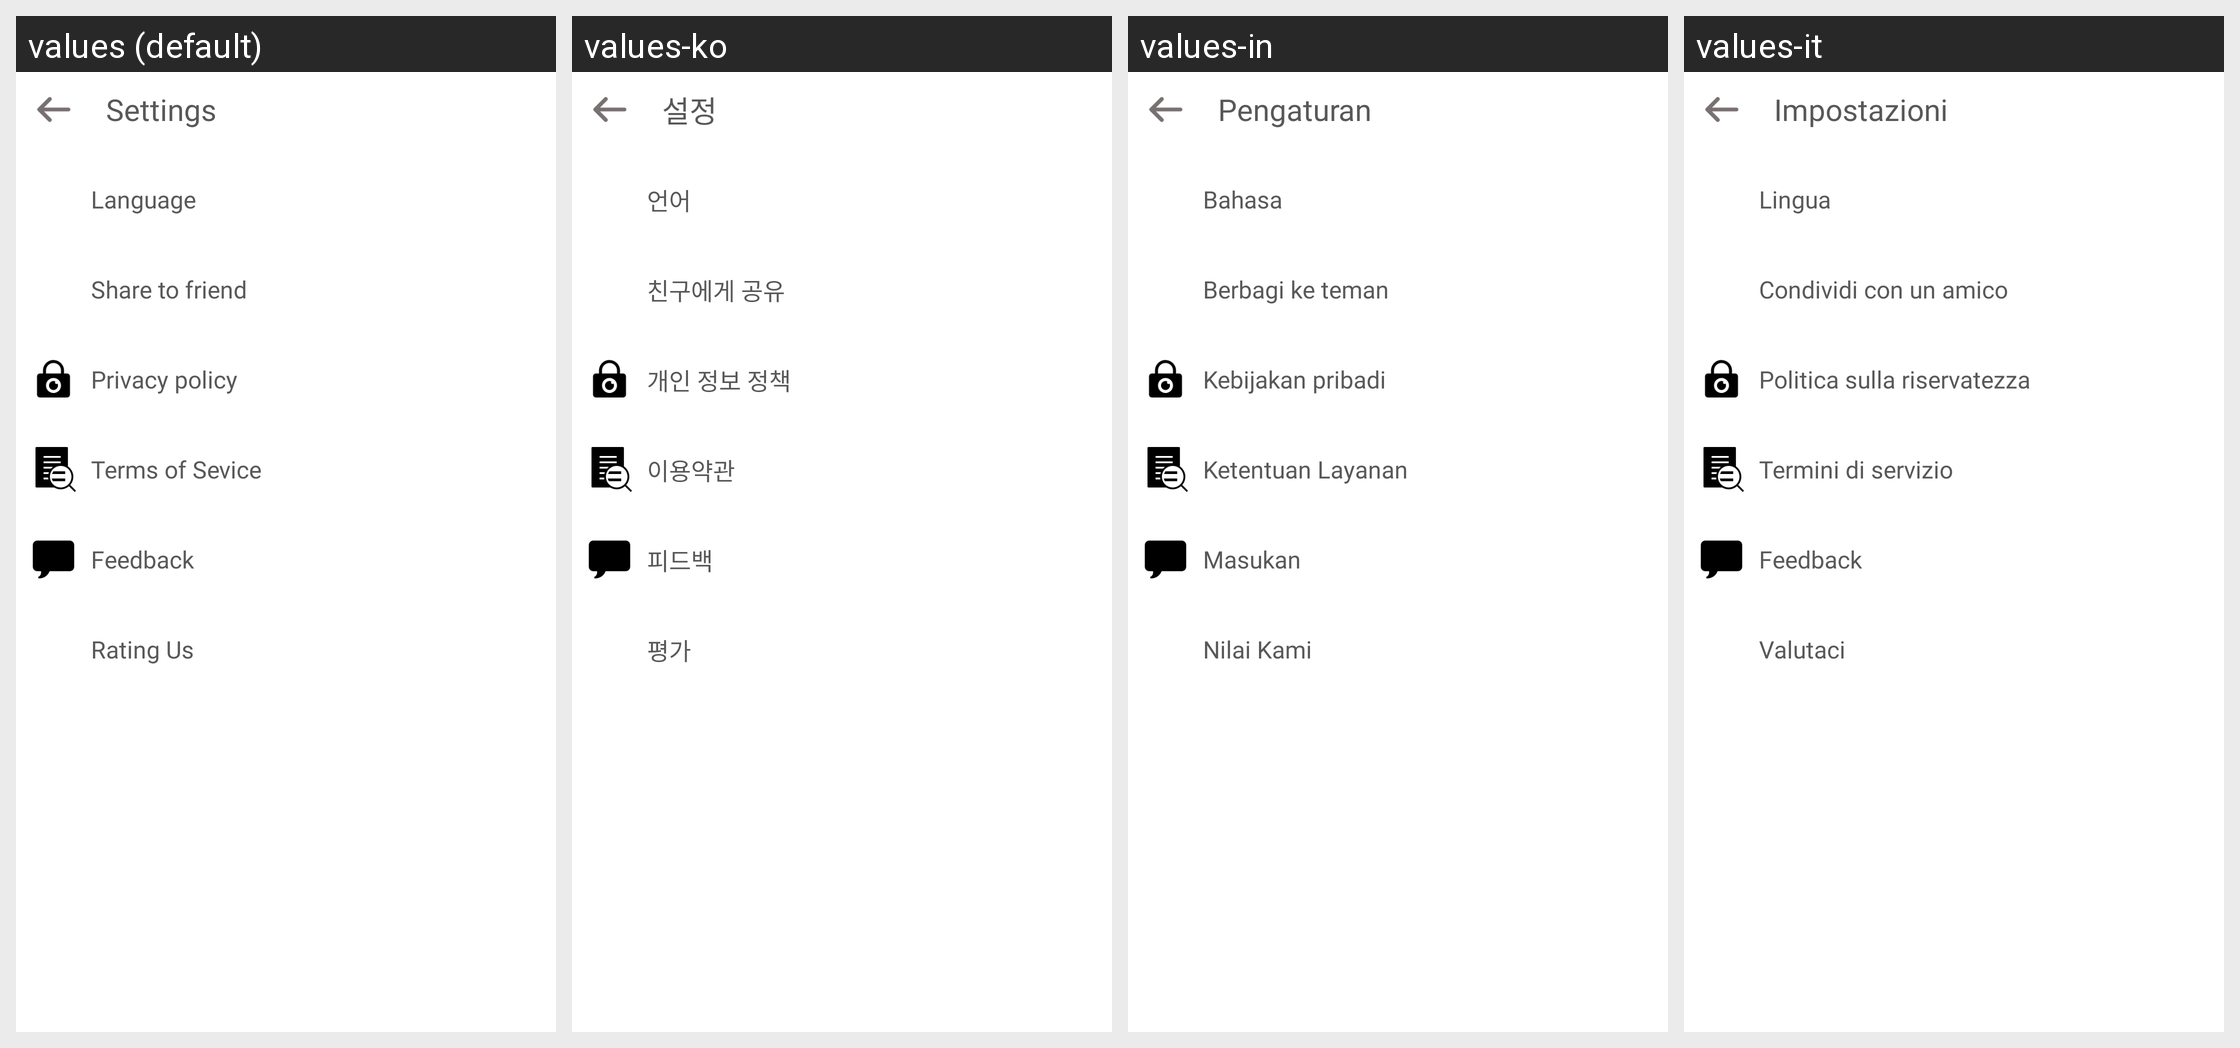

This grid shows one Android layout under several languages. Give, for every string resource on the screen, its name, the default text and each shown locale's text.
Android screen res/layout/activity_setting.xml rendered under 4 locales, left to right: values (default), values-ko, values-in, values-it. Device: Nexus 5 (rendered at 1080×1920; each locale shown at half size, 540×960, under a caption strip naming it); theme Theme.MKMFileRecovery.
Other locales in the repository, not shown: values-de, values-fr, values-hi, values-id, values-iw, values-ja, values-pt, values-ru, values-th, values-tr, values-vi.
Strings drawn on this screen, with the default value and each locale's value (text and hints the layout hard-codes, and strings that could not be matched under every locale, appear in the picture but are not listed):

settings
  values: Settings
  values-ko: 설정
  values-in: Pengaturan
  values-it: Impostazioni

language
  values: Language
  values-ko: 언어
  values-in: Bahasa
  values-it: Lingua

share
  values: Share to friend
  values-ko: 친구에게 공유
  values-in: Berbagi ke teman
  values-it: Condividi con un amico

privacy
  values: Privacy policy
  values-ko: 개인 정보 정책
  values-in: Kebijakan pribadi
  values-it: Politica sulla riservatezza

terms_of_sevice
  values: Terms of Sevice
  values-ko: 이용약관
  values-in: Ketentuan Layanan
  values-it: Termini di servizio

feedback
  values: Feedback
  values-ko: 피드백
  values-in: Masukan
  values-it: Feedback

rating_us
  values: Rating Us
  values-ko: 평가
  values-in: Nilai Kami
  values-it: Valutaci
